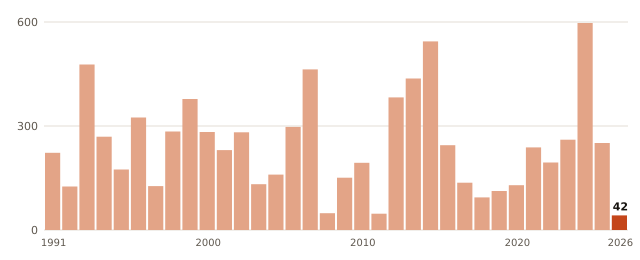

The file beside this chart, header and first rows:
anio, valor
1991, 222.8
1992, 125.6
1993, 477.3
1994, 269.2
1995, 174.6
1996, 324.5
1997, 126.5
1998, 284.2
1999, 378.0
2000, 282.8
2001, 230.4
2002, 281.7
2003, 132.1
2004, 159.8
2005, 297.4
2006, 463.2
2007, 48.6
2009, 150.9
2010, 193.8
2011, 47.0
2012, 382.6
2013, 437.0
2014, 544.0
2015, 244.7
2016, 136.4
2017, 94.0
2018, 112.6
2020, 129.2
2021, 238.2
2022, 194.8
2023, 260.6
2024, 597.0
2025, 251.0
2026, 42.0
